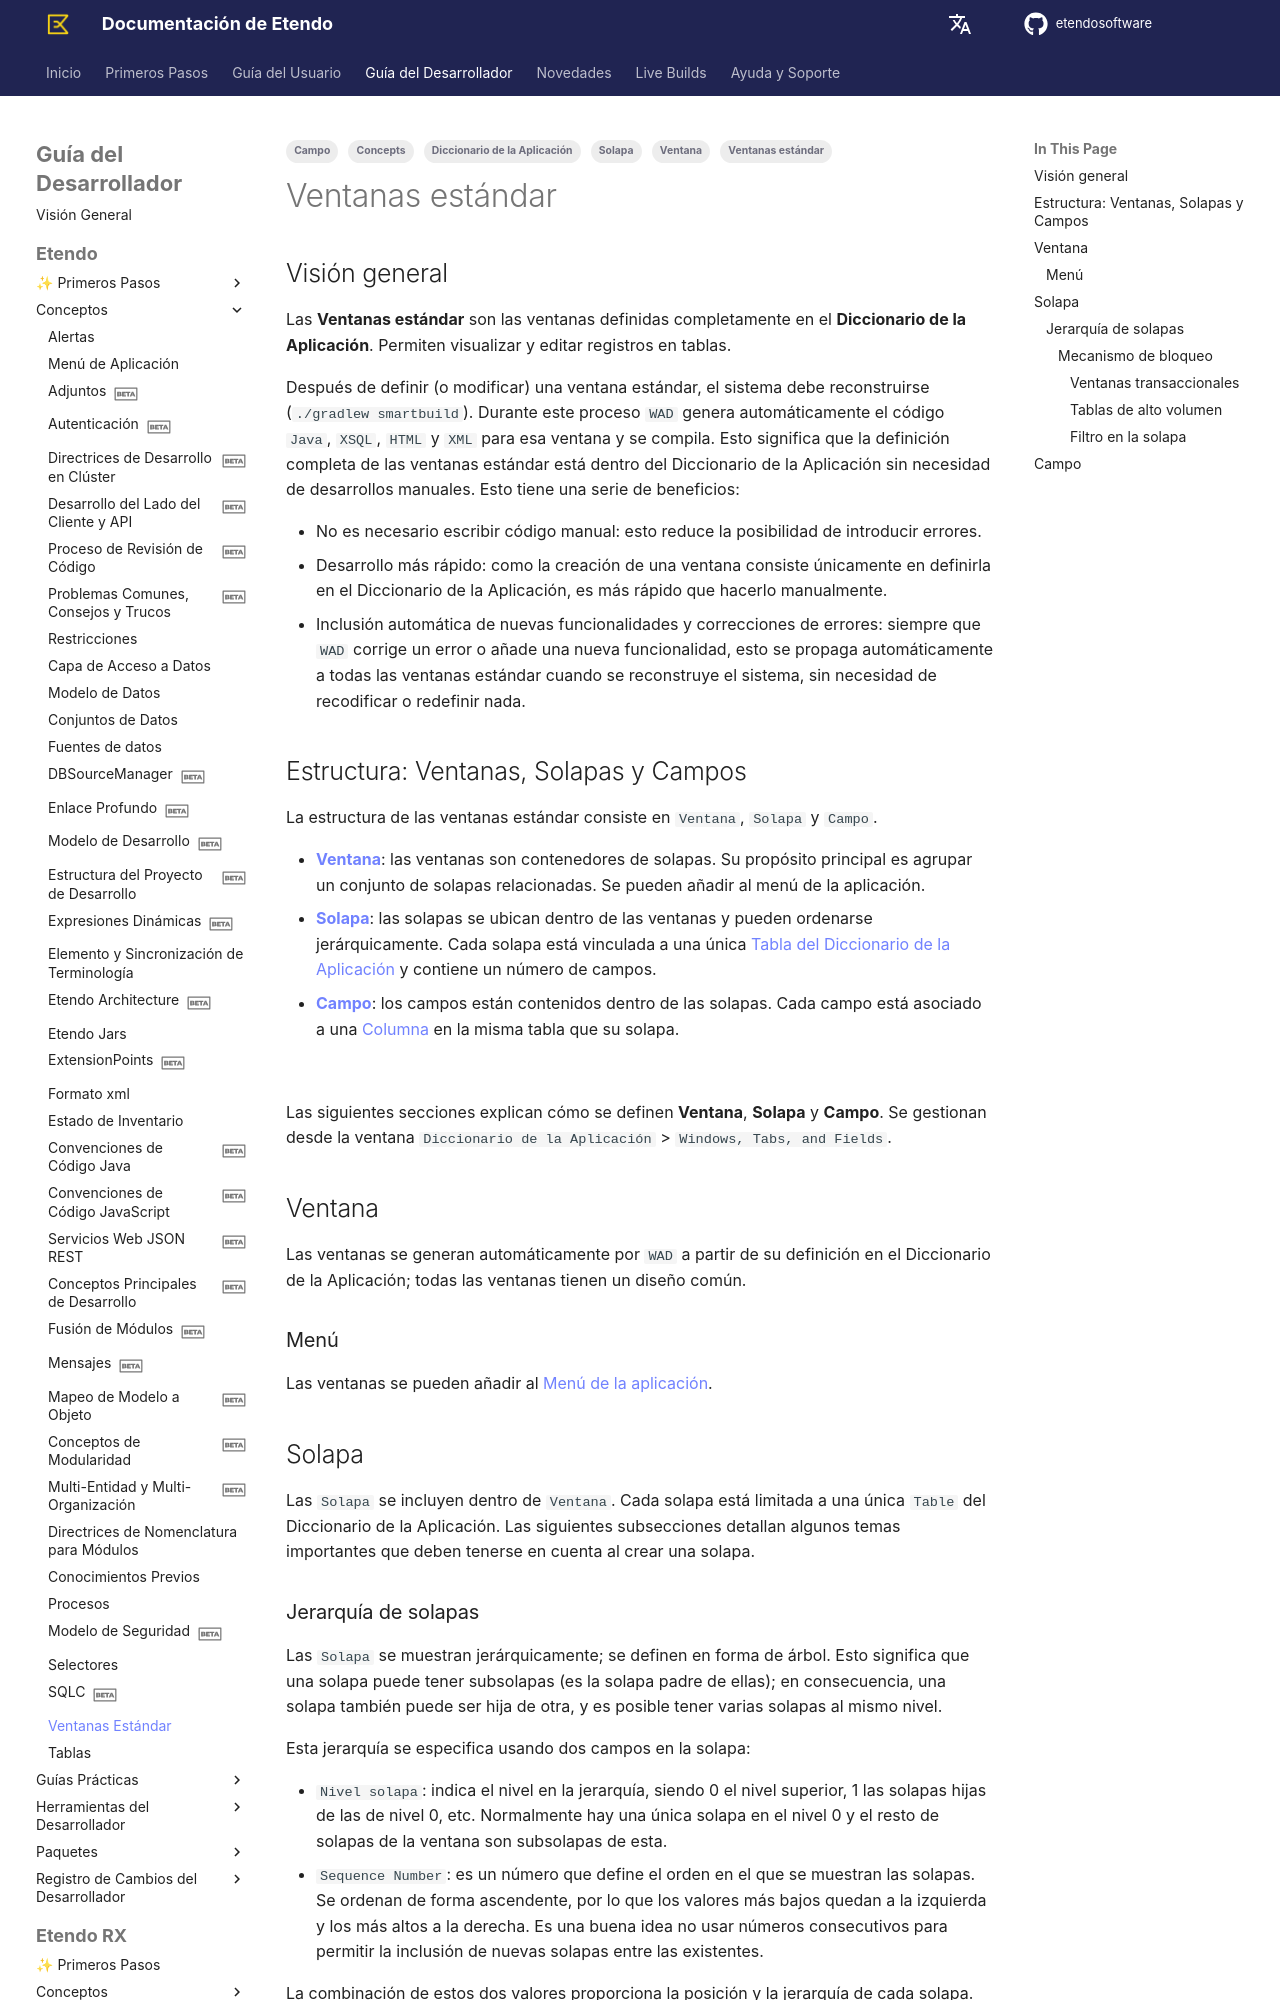

repository: etendosoftware/docs · page: es/developer-guide/etendo-classic/concepts/standard-windows/index.html · generator: mkdocs

---
tags:
  - Concepts
  - Ventanas estándar
  - Diccionario de la Aplicación
  - Ventana
  - Solapa
  - Campo
---

# Ventanas estándar { #standard-windows }

## Visión general { #overview }

Las **Ventanas estándar** son las ventanas definidas completamente en el **Diccionario de la Aplicación**. Permiten visualizar y editar registros en tablas.

Después de definir (o modificar) una ventana estándar, el sistema debe reconstruirse (`./gradlew smartbuild`). Durante este proceso `WAD` genera automáticamente el código `Java`, `XSQL`, `HTML` y `XML` para esa ventana y se compila. Esto significa que la definición completa de las ventanas estándar está dentro del Diccionario de la Aplicación sin necesidad de desarrollos manuales. Esto tiene una serie de beneficios:

  * No es necesario escribir código manual: esto reduce la posibilidad de introducir errores.
  * Desarrollo más rápido: como la creación de una ventana consiste únicamente en definirla en el Diccionario de la Aplicación, es más rápido que hacerlo manualmente.
  * Inclusión automática de nuevas funcionalidades y correcciones de errores: siempre que `WAD` corrige un error o añade una nueva funcionalidad, esto se propaga automáticamente a todas las ventanas estándar cuando se reconstruye el sistema, sin necesidad de recodificar o redefinir nada.

## Estructura: Ventanas, Solapas y Campos { #structure-windows-tabs-and-fields }

La estructura de las ventanas estándar consiste en `Ventana`, `Solapa` y `Campo`.

  * [**Ventana**](#ventana): las ventanas son contenedores de solapas. Su propósito principal es agrupar un conjunto de solapas relacionadas. Se pueden añadir al menú de la aplicación.
  * [**Solapa**](#solapa): las solapas se ubican dentro de las ventanas y pueden ordenarse jerárquicamente. Cada solapa está vinculada a una única [Tabla del Diccionario de la Aplicación](../concepts/data-model.md#tables-in-application-dictionary) y contiene un número de campos.
  * [**Campo**](#campo): los campos están contenidos dentro de las solapas. Cada campo está asociado a una [Columna](../concepts/data-model.md#columns_in_application_dictionary) en la misma tabla que su solapa.

![](../../../assets/developer-guide/etendo-classic/concepts/Standard_Windows-0.png)

Las siguientes secciones explican cómo se definen **Ventana**, **Solapa** y **Campo**. Se gestionan desde la ventana `Diccionario de la Aplicación` > `Windows, Tabs, and Fields`.

## Ventana { #windows }

Las ventanas se generan automáticamente por `WAD` a partir de su definición en el Diccionario de la Aplicación; todas las ventanas tienen un diseño común.

### Menú { #menu }

Las ventanas se pueden añadir al [Menú de la aplicación](../concepts/application-menu.md).

## Solapa { #tabs }

Las `Solapa` se incluyen dentro de `Ventana`. Cada solapa está limitada a una única `Table` del Diccionario de la Aplicación. Las siguientes subsecciones detallan algunos temas importantes que deben tenerse en cuenta al crear una solapa.
